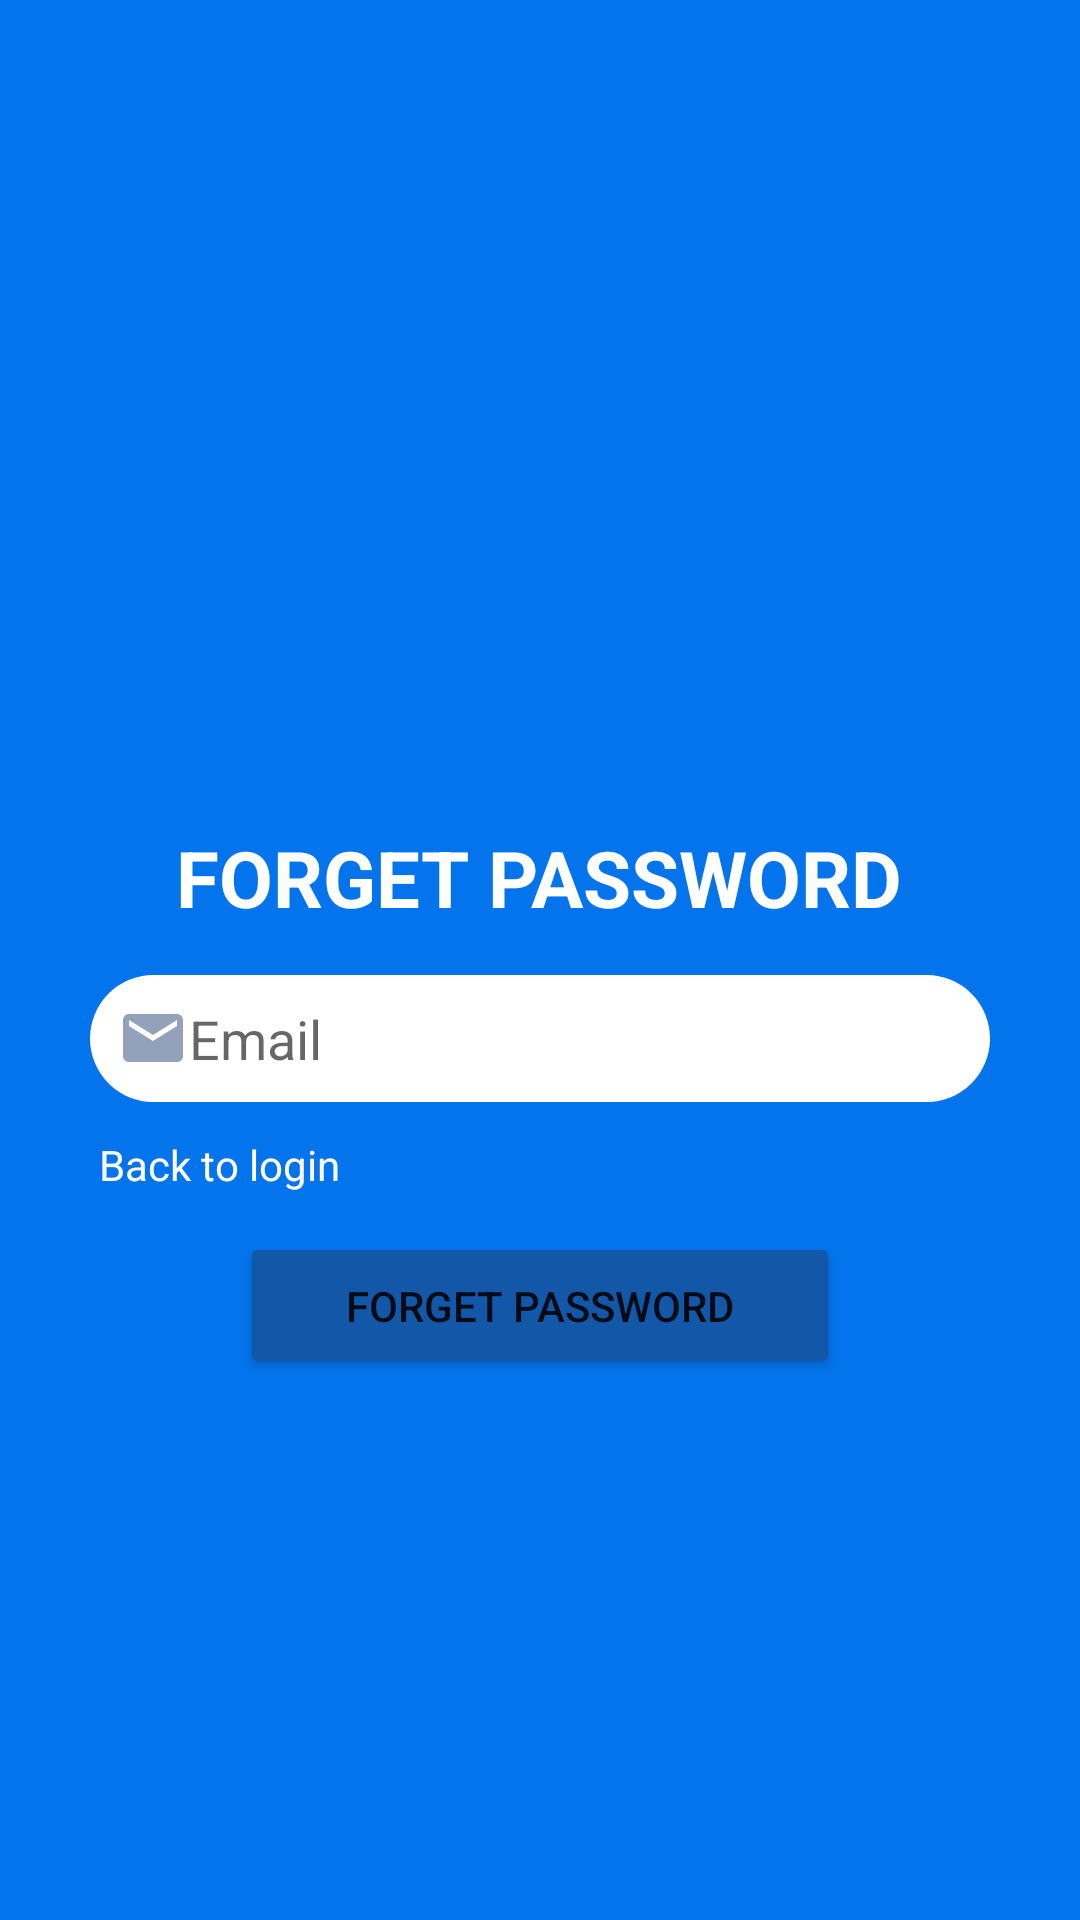

Android layout source for this screen:
<!-- AndroidManifest.xml: application theme Theme.WeChat -->
<!-- res/layout/activity_forgetpassword.xml -->
<?xml version="1.0" encoding="utf-8"?>
<LinearLayout xmlns:android="http://schemas.android.com/apk/res/android"
    xmlns:app="http://schemas.android.com/apk/res-auto"
    xmlns:tools="http://schemas.android.com/tools"
    android:layout_width="match_parent"
    android:layout_height="match_parent"
    android:background="@color/colorPrimary"
    android:gravity="center"
    android:orientation="vertical"
    tools:context=".ForgetpasswordActivity">




    <LinearLayout
        android:layout_width="match_parent"
        android:layout_height="wrap_content"
        android:layout_marginLeft="30dp"
        android:layout_marginRight="30dp"
        android:gravity="center_horizontal"
        android:orientation="vertical">

        <ImageView
            android:id="@+id/imageView"
            android:layout_width="100dp"
            android:layout_height="120dp"
            android:src="@drawable/appicon"/>
        <TextView
            android:layout_width="wrap_content"
            android:layout_height="wrap_content"
            android:text="FORGET PASSWORD"
            android:textSize="26sp"
            android:textStyle="bold"
            android:textColor="@color/white"
            />

        <EditText

            android:id="@+id/etEmail"
            android:layout_width="match_parent"
            android:layout_height="wrap_content"
            android:layout_marginBottom="10dp"
            android:background="@drawable/roundededittext"
            android:layout_marginTop="15dp"
            android:ems="10"
            android:hint="Email"
            android:drawableLeft="@drawable/email"

            android:inputType="textEmailAddress"
            android:padding="9dp" />

        <TextView
            android:id="@+id/backlogin"
            android:layout_width="142dp"
            android:layout_height="wrap_content"
            android:layout_gravity="left"
            android:layout_marginTop="-2dp"
            android:gravity="left"
            android:padding="3dp"
            android:text="Back to login"
            android:textColor="@color/white" />



        <Button
            android:id="@+id/btn_forget"
            android:layout_width="200dp"
            android:layout_height="wrap_content"
            android:layout_marginTop="10dp"
            android:padding="15dp"
            android:backgroundTint="#1358a8"
            android:text="Forget password"
            app:cornerRadius="10dp" />

        <LinearLayout
            android:layout_width="match_parent"
            android:layout_height="match_parent"
            android:layout_marginTop="25dp"
            android:orientation="horizontal"/>


    </LinearLayout>
</LinearLayout>
<!-- resources referenced by this layout -->
<resources>
  <color name="colorPrimary">#0474EC</color>
  <color name="white">#FFFFFFFF</color>
  <!-- drawable email (drawable) -->
  <vector android:height="24dp" android:tint="#93a2ba"
      android:viewportHeight="24" android:viewportWidth="24"
      android:width="24dp" xmlns:android="http://schemas.android.com/apk/res/android">
      <path android:fillColor="@android:color/white" android:pathData="M20,4L4,4c-1.1,0 -1.99,0.9 -1.99,2L2,18c0,1.1 0.9,2 2,2h16c1.1,0 2,-0.9 2,-2L22,6c0,-1.1 -0.9,-2 -2,-2zM20,8l-8,5 -8,-5L4,6l8,5 8,-5v2z"/>
  </vector>
  <!-- drawable roundededittext (drawable) -->
  <?xml version="1.0" encoding="utf-8"?>
  <shape xmlns:android="http://schemas.android.com/apk/res/android"
      android:shape="rectangle"
      android:background="@color/white"
      android:padding="10dp">
  
      <solid android:color="#FFFFFF" />
      <corners
          android:bottomRightRadius="100dp"
          android:bottomLeftRadius="100dp"
          android:topLeftRadius="100dp"
          android:topRightRadius="100dp" />
  </shape>
  <style name="Theme.WeChat" parent="Theme.MaterialComponents.DayNight.DarkActionBar">
          
          <item name="colorPrimary">@color/colorPrimary</item>
          <item name="colorPrimaryVariant">@color/colorPrimaryDark</item>
          <item name="colorOnPrimary">@color/white</item>
          
          <item name="colorSecondary">@color/teal_200</item>
          <item name="colorSecondaryVariant">@color/teal_700</item>
          <item name="colorOnSecondary">@color/black</item>
          
          <item name="android:statusBarColor" tools:targetApi="l">?attr/colorPrimaryVariant</item>
          
      </style>
  <color name="colorPrimaryDark">#0474EC</color>
  <color name="teal_200">#FF03DAC5</color>
  <color name="teal_700">#FF018786</color>
  <color name="black">#FF000000</color>
</resources>
